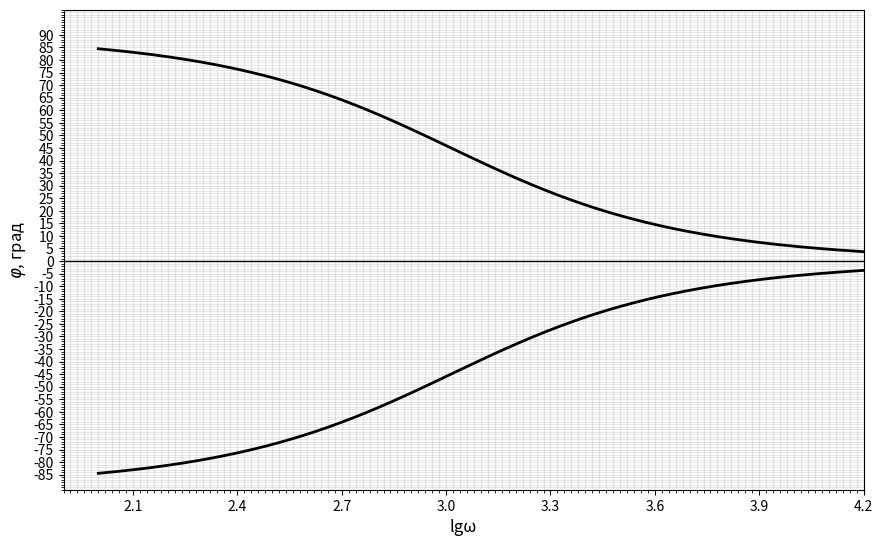

Recreate this plot in Python.
import matplotlib.pyplot as plt
import numpy as np

# Параметры стенда для phi в R-С и С-R
R1 = 220    # Ом
Lk = 0.1    # Гн
Rk = 190    # Ом
C = 4.4e-6  # Ф

# Диапазон логарифма частоты (lg ω)
lg_omega = np.linspace(2, 5, 500)  # lg ω от 2 до 5 (ω от 100 до 100000 рад/с)
omega = 10**lg_omega 

# Формулы для цепей R-C и C-R
omega_R1C = omega * R1 * C
phi_R_C = -np.pi/2 + np.arctan(omega_R1C)
phi_C_R =  np.arctan(1 / omega_R1C)
phi_deg_R_C = np.degrees(phi_R_C)
phi_deg_C_R = np.degrees(phi_C_R)

# График
plt.figure(figsize=(10, 6))

plt.plot(lg_omega, phi_deg_C_R, "black", linewidth=2, markersize=6, label="1 четверть")

plt.plot(lg_omega, phi_deg_R_C, "black", linewidth=2, markersize=6, label="4 четверть")

# Миллиметровая сетка
plt.grid(True, which="both", alpha=0.3)
plt.minorticks_on()

# Настройка осей
plt.xlim(1.9, 4.2)
plt.ylim(-90, 100)

# Деления по оси X
x_ticks = np.arange(2.1, 4.3, 0.3)
plt.xticks(x_ticks)

# Линия y=0
plt.axhline(y=0, color="black", linewidth=1)

# Подписи
plt.xlabel("lgω", fontsize=12)
plt.ylabel("$\\varphi$, град", fontsize=12)

# Сетка по X и Y
plt.xticks(np.arange(1.9, 4.2, 0.02), minor=True)
plt.yticks(np.arange(-85, 91, 5))
plt.gca().set_yticks(np.arange(-91, 101, 1), minor=True)

# Отключение tight_layout
plt.subplots_adjust(left=0.1, right=0.9, top=0.9, bottom=0.1)
# plt.show()
plt.savefig("R_C_phi.jpg")